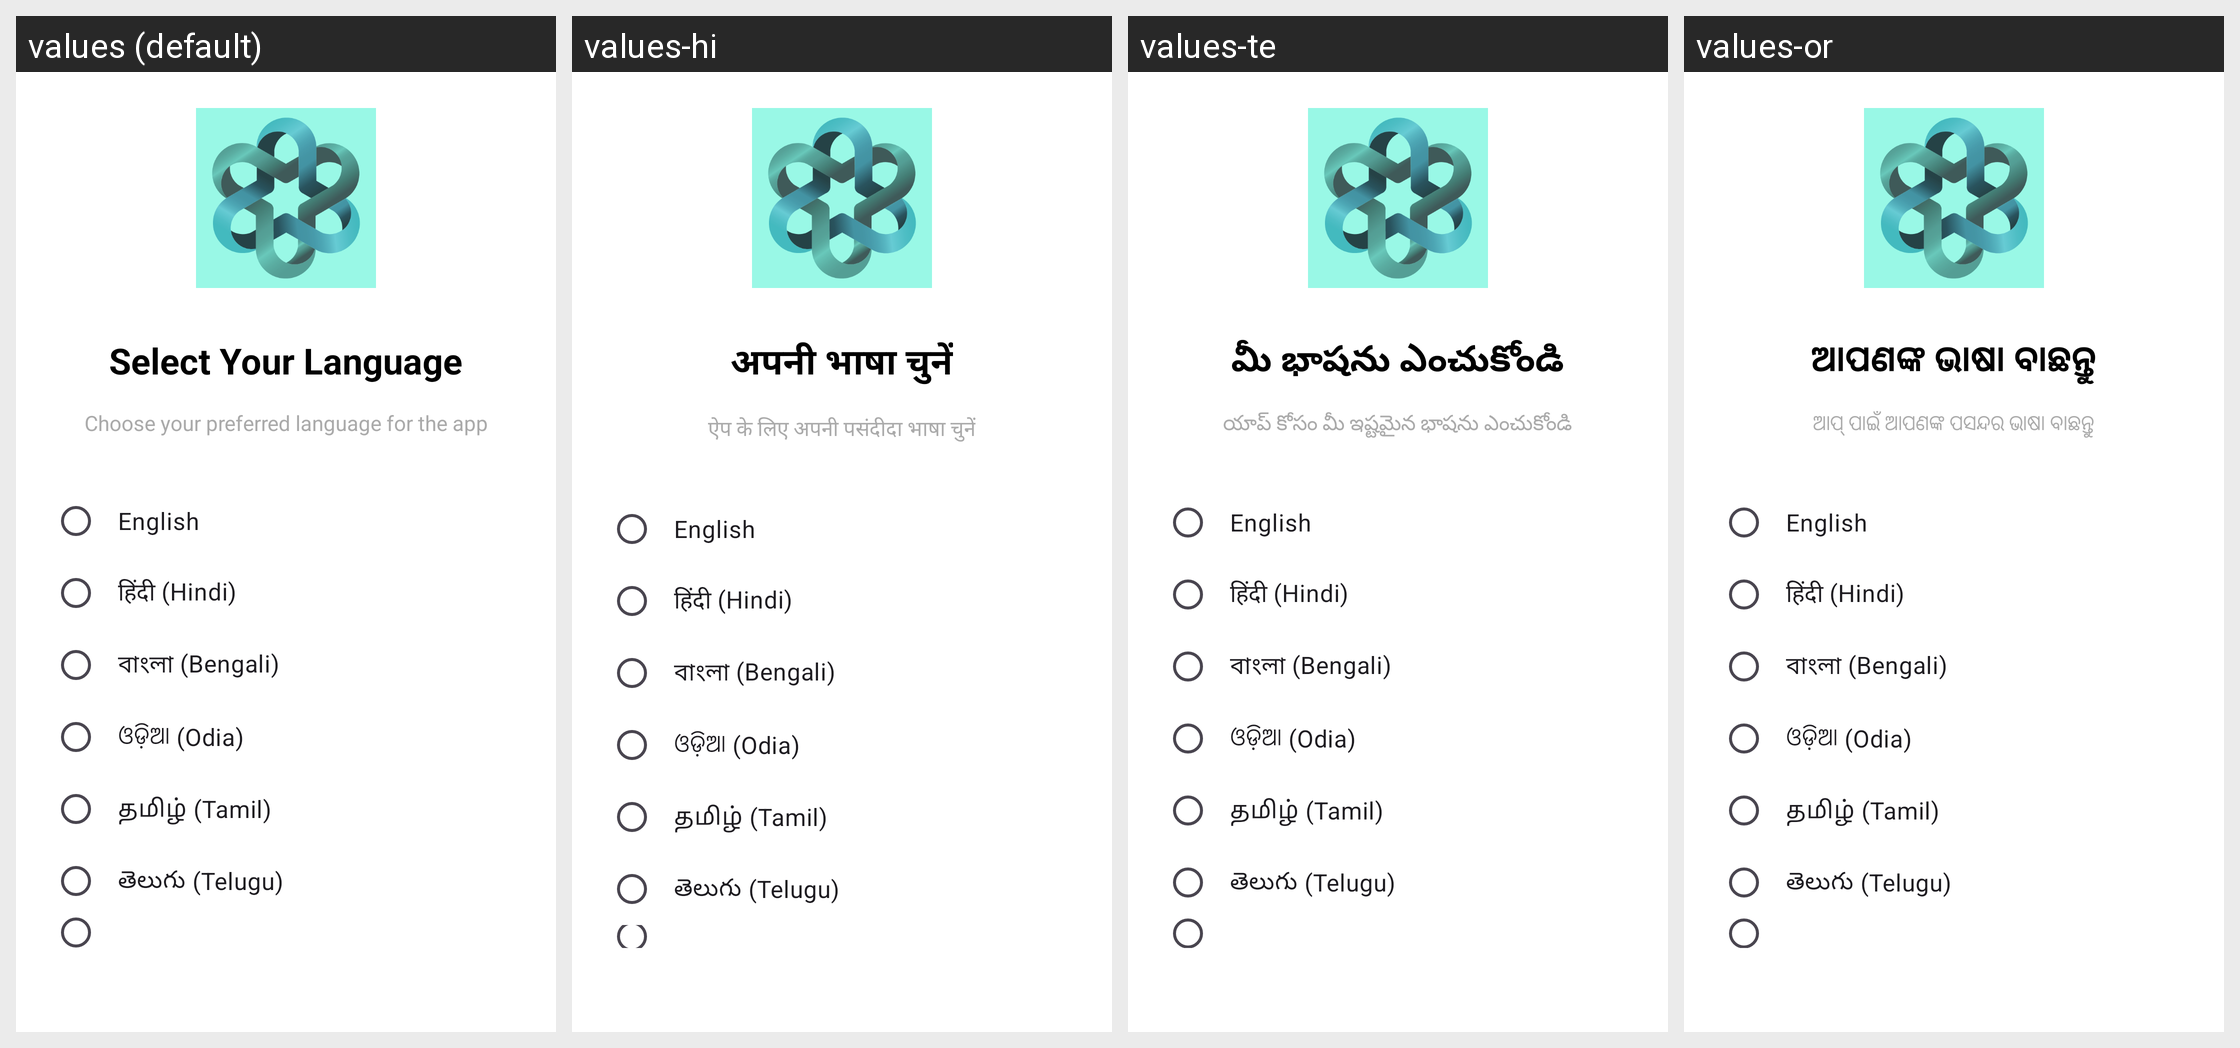

For this localized Android screen grid, give each drawn string resource with its value in every locale shown.
Android screen res/layout/activity_language_selection.xml rendered under 4 locales, left to right: values (default), values-hi, values-te, values-or. Device: Nexus 5 (rendered at 1080×1920; each locale shown at half size, 540×960, under a caption strip naming it); theme Theme.ChronicCare.
Other locales in the repository, not shown: values-bn, values-kn, values-ml, values-ta.
Strings drawn on this screen, with the default value and each locale's value (text and hints the layout hard-codes, and strings that could not be matched under every locale, appear in the picture but are not listed):

select_language
  values: Select Your Language
  values-hi: अपनी भाषा चुनें
  values-te: మీ భాషను ఎంచుకోండి
  values-or: ଆପଣଙ୍କ ଭାଷା ବାଛନ୍ତୁ

select_language_subtitle
  values: Choose your preferred language for the app
  values-hi: ऐप के लिए अपनी पसंदीदा भाषा चुनें
  values-te: యాప్ కోసం మీ ఇష్టమైన భాషను ఎంచుకోండి
  values-or: ଆପ୍ ପାଇଁ ଆପଣଙ୍କ ପସନ୍ଦର ଭାଷା ବାଛନ୍ତୁ

language_english
  values: English
  values-hi: English
  values-te: English
  values-or: English

language_hindi
  values: हिंदी (Hindi)
  values-hi: हिंदी (Hindi)
  values-te: हिंदी (Hindi)
  values-or: हिंदी (Hindi)

language_bengali
  values: বাংলা (Bengali)
  values-hi: বাংলা (Bengali)
  values-te: বাংলা (Bengali)
  values-or: বাংলা (Bengali)

language_odia
  values: ଓଡ଼ିଆ (Odia)
  values-hi: ଓଡ଼ିଆ (Odia)
  values-te: ଓଡ଼ିଆ (Odia)
  values-or: ଓଡ଼ିଆ (Odia)

language_tamil
  values: தமிழ் (Tamil)
  values-hi: தமிழ் (Tamil)  [not translated; the default value is used]
  values-te: தமிழ் (Tamil)
  values-or: தமிழ் (Tamil)  [not translated; the default value is used]

language_telugu
  values: తెలుగు (Telugu)
  values-hi: తెలుగు (Telugu)  [not translated; the default value is used]
  values-te: తెలుగు (Telugu)
  values-or: తెలుగు (Telugu)  [not translated; the default value is used]
